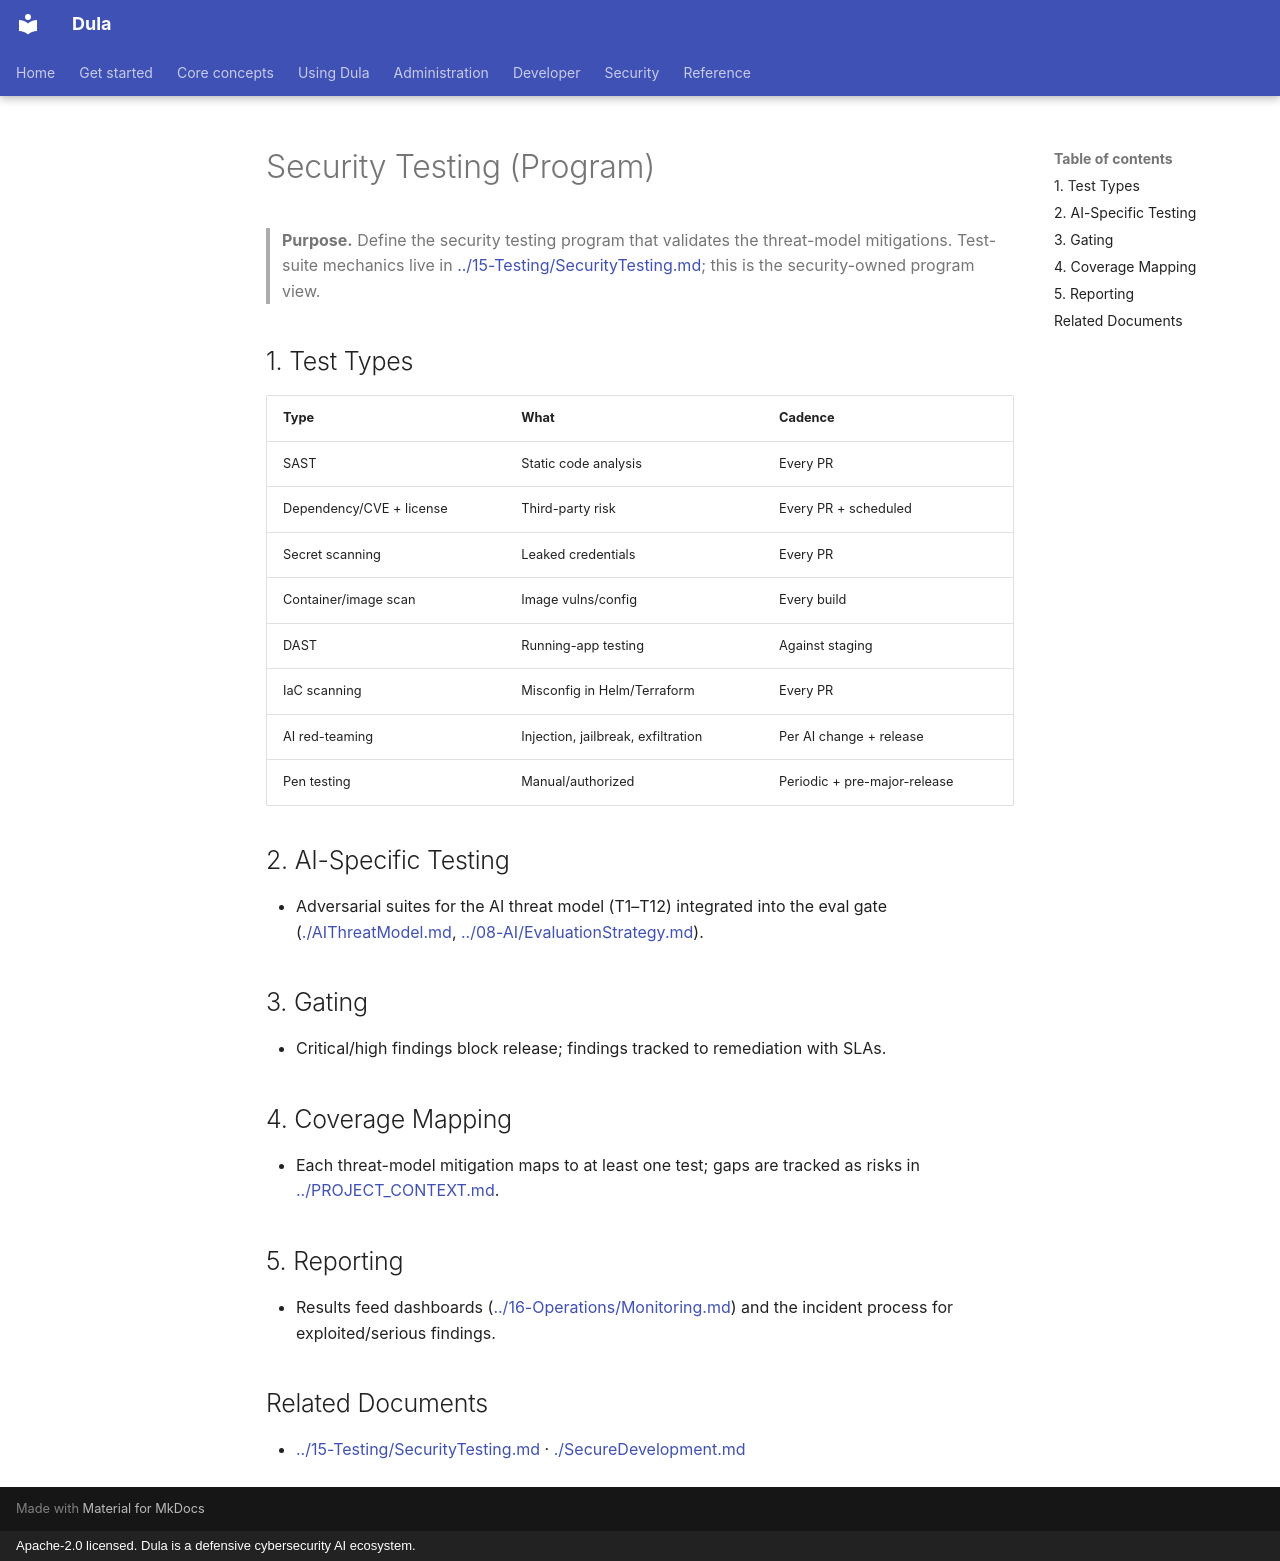

repository: AmanuelFeyissa/dula · page: 10-Security/SecurityTesting/index.html · generator: mkdocs · copyright: Apache-2.0 licensed. Dula is a defensive cybersecurity AI ecosystem.

---
title: Security Testing
document_id: SEC-008
status: Draft
version: 0.1.0
last_updated: 2026-08-11
owner: Security / QA
audience: Security, QA, engineers
phase: Documentation Bootstrap (M000)
related:
  - ../15-Testing/SecurityTesting.md
  - ./AIThreatModel.md
  - ./SecureDevelopment.md
---

# Security Testing (Program)

> **Purpose.** Define the security testing program that validates the threat-model
> mitigations. Test-suite mechanics live in
> [../15-Testing/SecurityTesting.md](../15-Testing/SecurityTesting.md); this is the
> security-owned program view.

## 1. Test Types

| Type | What | Cadence |
|------|------|---------|
| SAST | Static code analysis | Every PR |
| Dependency/CVE + license | Third-party risk | Every PR + scheduled |
| Secret scanning | Leaked credentials | Every PR |
| Container/image scan | Image vulns/config | Every build |
| DAST | Running-app testing | Against staging |
| IaC scanning | Misconfig in Helm/Terraform | Every PR |
| AI red-teaming | Injection, jailbreak, exfiltration | Per AI change + release |
| Pen testing | Manual/authorized | Periodic + pre-major-release |

## 2. AI-Specific Testing

- Adversarial suites for the AI threat model (T1–T12) integrated into the eval gate
  ([./AIThreatModel.md](./AIThreatModel.md),
  [../08-AI/EvaluationStrategy.md](../08-AI/EvaluationStrategy.md)).

## 3. Gating

- Critical/high findings block release; findings tracked to remediation with SLAs.

## 4. Coverage Mapping

- Each threat-model mitigation maps to at least one test; gaps are tracked as risks in
  [../PROJECT_CONTEXT.md](../PROJECT_CONTEXT.md).

## 5. Reporting

- Results feed dashboards ([../16-Operations/Monitoring.md](../16-Operations/Monitoring.md))
  and the incident process for exploited/serious findings.

## Related Documents

- [../15-Testing/SecurityTesting.md](../15-Testing/SecurityTesting.md) ·
  [./SecureDevelopment.md](./SecureDevelopment.md)
